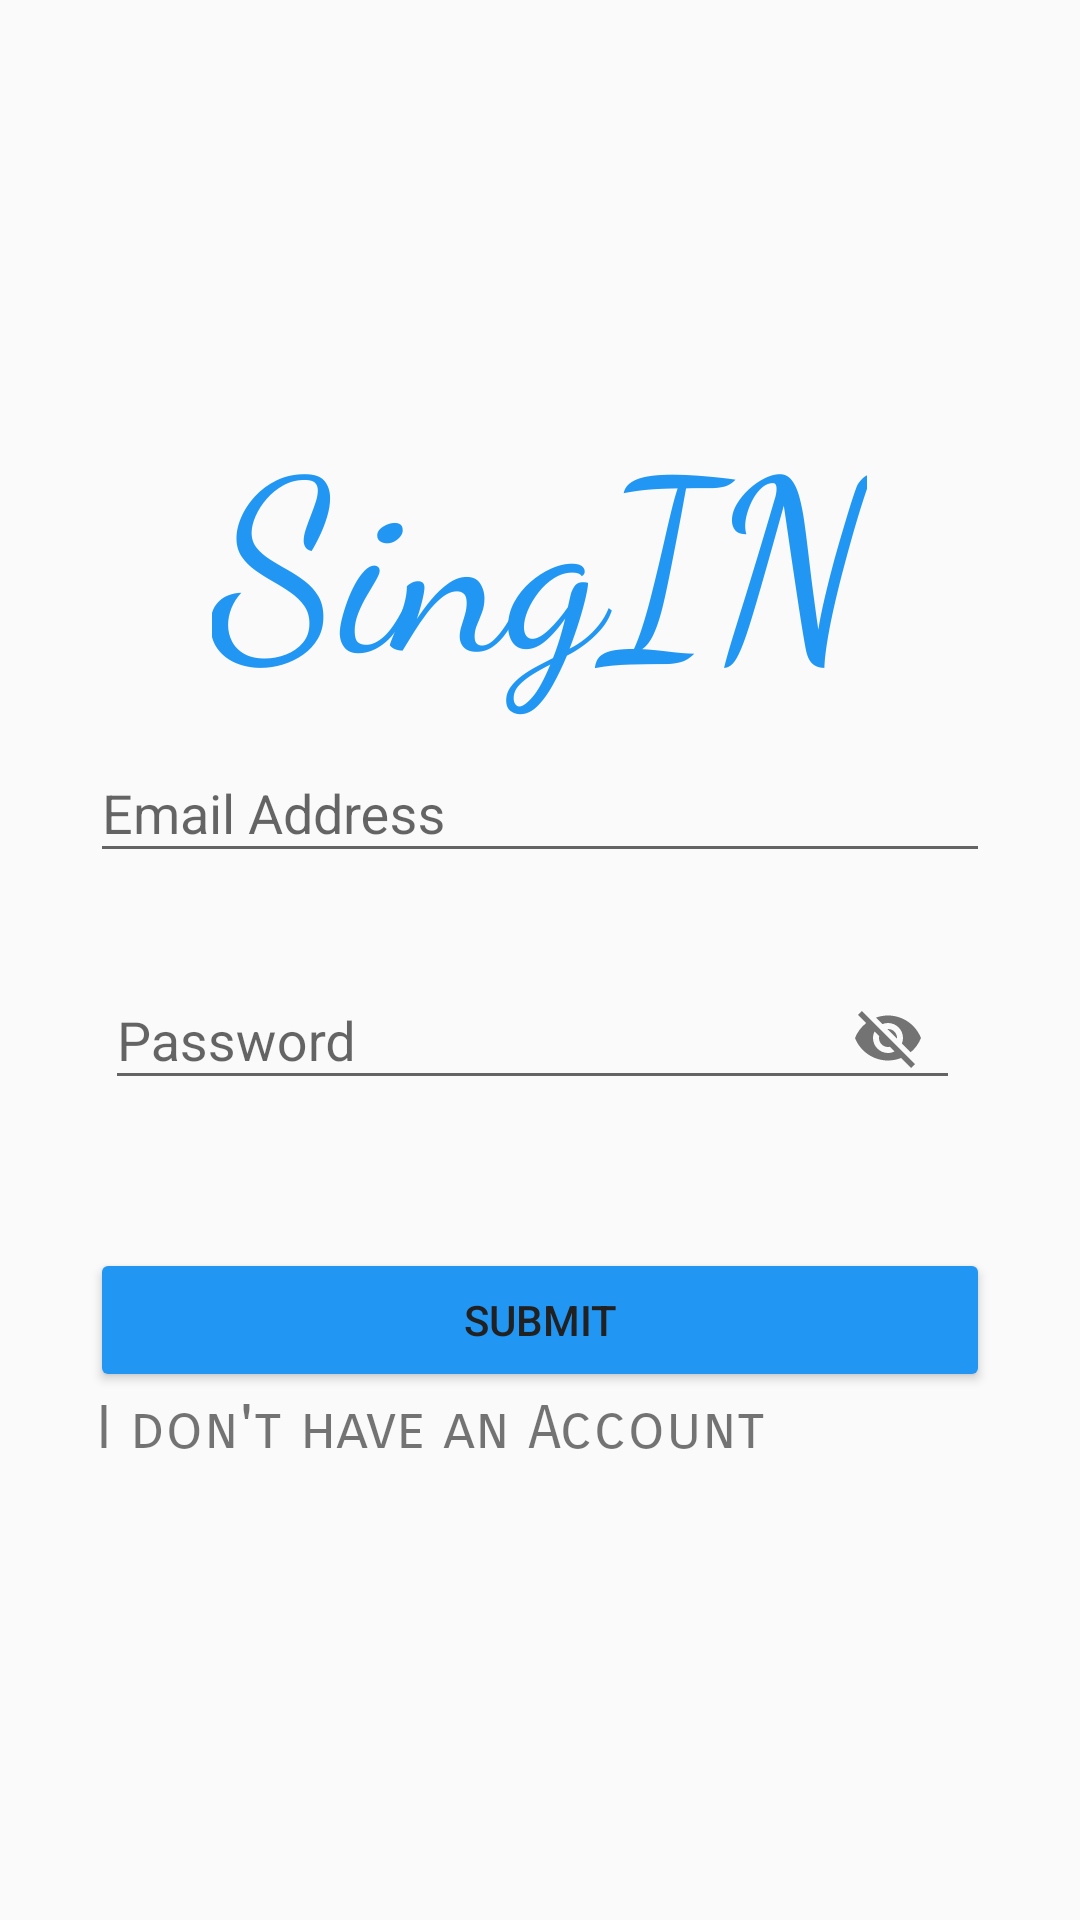

Write the Android layout XML for this screen, with the resource values it uses.
<!-- AndroidManifest.xml: application theme Theme.SocialNetwork -->
<!-- res/layout/activity_login.xml -->
<?xml version="1.0" encoding="utf-8"?>
<RelativeLayout xmlns:android="http://schemas.android.com/apk/res/android"
    xmlns:tools="http://schemas.android.com/tools"
    android:layout_width="match_parent"
    android:layout_height="match_parent"
    xmlns:app="http://schemas.android.com/apk/res-auto"
    tools:context=".LoginActivity">

    <ImageView
        android:id="@+id/imageView2"
        android:layout_width="100dp"
        android:layout_height="100dp"
        android:layout_marginTop="16dp"
        android:contentDescription="@string/todoyy"
        android:src="@drawable/logo"
        android:layout_centerHorizontal="true"/>

    <TextView
        android:id="@+id/text_input_layout_phone"
        android:layout_width="wrap_content"
        android:layout_height="wrap_content"
        android:layout_marginTop="12dp"
        android:fontFamily="cursive"
        android:text="@string/singin"
        android:textColor="#2196F3"
        android:textSize="80sp"
        android:layout_below="@+id/imageView2"
        android:layout_centerHorizontal="true"/>

    <com.google.android.material.textfield.TextInputLayout
        android:id="@+id/textInputLayoutEmail"
        android:layout_width="match_parent"
        android:layout_height="wrap_content"
        android:layout_below="@id/text_input_layout_phone"
        android:layout_marginStart="30dp"
        android:layout_marginEnd="30dp"
        app:layout_constraintEnd_toEndOf="parent"
        app:layout_constraintStart_toStartOf="parent"
        app:layout_constraintTop_toBottomOf="@id/text_input_layout_phone">

        <com.google.android.material.textfield.TextInputEditText
            android:id="@+id/loginEmail"
            android:layout_width="match_parent"
            android:layout_height="wrap_content"
            android:hint="@string/email_address"
            android:inputType="text"
            tools:ignore="TouchTargetSizeCheck,VisualLintTextFieldSize" />

    </com.google.android.material.textfield.TextInputLayout>

    <com.google.android.material.textfield.TextInputLayout
        android:id="@+id/textInputLayoutPassword"
        android:layout_width="match_parent"
        android:layout_height="wrap_content"
        android:layout_below="@id/textInputLayoutEmail"
        android:layout_marginStart="30dp"
        android:layout_marginTop="20dp"
        android:layout_marginEnd="30dp"
        android:layout_marginBottom="30dp"
        app:layout_constraintEnd_toEndOf="parent"
        app:layout_constraintStart_toStartOf="parent"
        app:layout_constraintTop_toBottomOf="@id/textInputLayoutEmail"
        app:passwordToggleEnabled="true">

        <com.google.android.material.textfield.TextInputEditText
            android:id="@+id/loginPassword"
            android:layout_width="match_parent"
            android:layout_height="wrap_content"
            android:layout_marginStart="5dp"
            android:layout_marginEnd="10dp"
            android:hint="@string/password"
            android:inputType="text"
            tools:ignore="VisualLintTextFieldSize" />
    </com.google.android.material.textfield.TextInputLayout>

    <Button
        android:id="@+id/button_submit"
        android:layout_width="match_parent"
        android:layout_height="wrap_content"
        android:layout_below="@+id/textInputLayoutPassword"
        android:layout_marginLeft="30dp"
        android:layout_marginTop="16dp"
        android:layout_marginRight="30dp"
        android:backgroundTint="#2196F3"
        android:text="@string/submit"
        android:textColor="#212121"
        tools:ignore="VisualLintButtonSize" />

    <TextView
        android:layout_width="wrap_content"
        android:layout_height="wrap_content"
        android:text="@string/i_don_t_have_an_account"
        android:id="@+id/toRegistration"
        android:layout_below="@+id/button_submit"
        android:layout_marginStart="32dp"
        android:fontFamily="sans-serif-smallcaps"
        android:textSize="20sp"
        />
</RelativeLayout>
<!-- resources referenced by this layout -->
<resources>
  <string name="email_address">Email Address</string>
  <string name="i_don_t_have_an_account">I don\'t have an Account</string>
  <string name="password">Password</string>
  <string name="singin">SingIN</string>
  <string name="submit">Submit</string>
  <string name="todoyy">TODO</string>
  <style name="Theme.SocialNetwork" parent="Theme.AppCompat.Light.DarkActionBar">
          
          <item name="colorPrimary">@color/purple_500</item>
          <item name="colorPrimaryDark">@color/purple_700</item>
          <item name="colorAccent">@color/teal_200</item>
          
      </style>
  <color name="purple_500">#FF6200EE</color>
  <color name="purple_700">#FF3700B3</color>
  <color name="teal_200">#FF03DAC5</color>
</resources>
